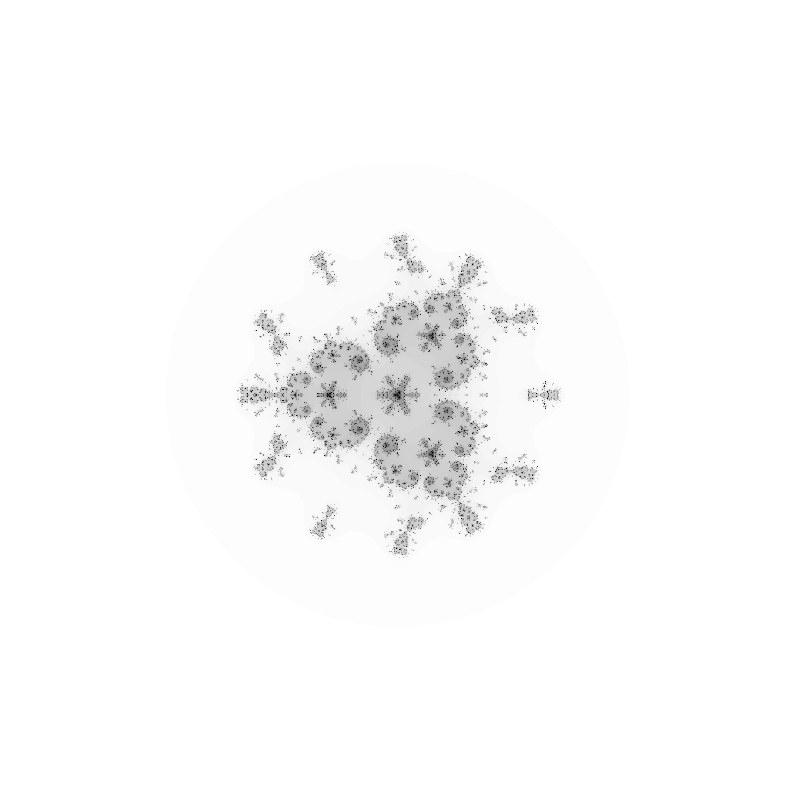

Write the Python code that produced this figure.
import numpy as np
import matplotlib.pyplot as plt

def function(z):

    # This can be changed to whatever works with numpy arrays
    return z**12 - 0.25 * z**3 - 1

def julia(n, m, x_min=-2.5, x_max=2.5, y_min=-2.5, y_max=2.5):

    # Step 1: Generate an n by n matrix of complex numbers in the bounds x_min, x_max, y_min, y_max
    x, y = np.meshgrid(np.linspace(x_min, x_max, n), np.linspace(y_min, y_max, n) * 1j)
    z = x + y

    # Step 2: Generate an n by n matrix determining how many stages each point lasts before reaching "infinity"
    total_stages = np.zeros([n, n])

    # Step 3: Apply the Julia set function m times
    for k in range(m):
        # Updates the complex numbers' values at the kth iteration
        z = function(z)

        # A matrix of booleans corresponding to which initial complex numbers have not reached "infinity" after the kth iteration
        is_non_escapee = np.abs(z) < np.inf

        # If the complex number has not yet reached infinity, it survives another stage
        total_stages += is_non_escapee

    # Step 4: Return the real intervals, imaginary intervals and total stages survived
    return np.linspace(x_min, x_max, n), np.linspace(y_min, y_max, n), total_stages
    

def main():

    # Generates the real intervals, imaginary intervals and total stages survived
    x, y, total_stages = julia(1000, 100)

    # Plots the real and imaginary intervals, with the darkness of the pixel representing the stages survived
    plt.figure(figsize = (10, 10))
    plt.pcolormesh(x, y, total_stages, cmap = "binary")
    plt.axis('equal')
    plt.axis('off')
    plt.show()

if __name__ == "__main__":
    main()